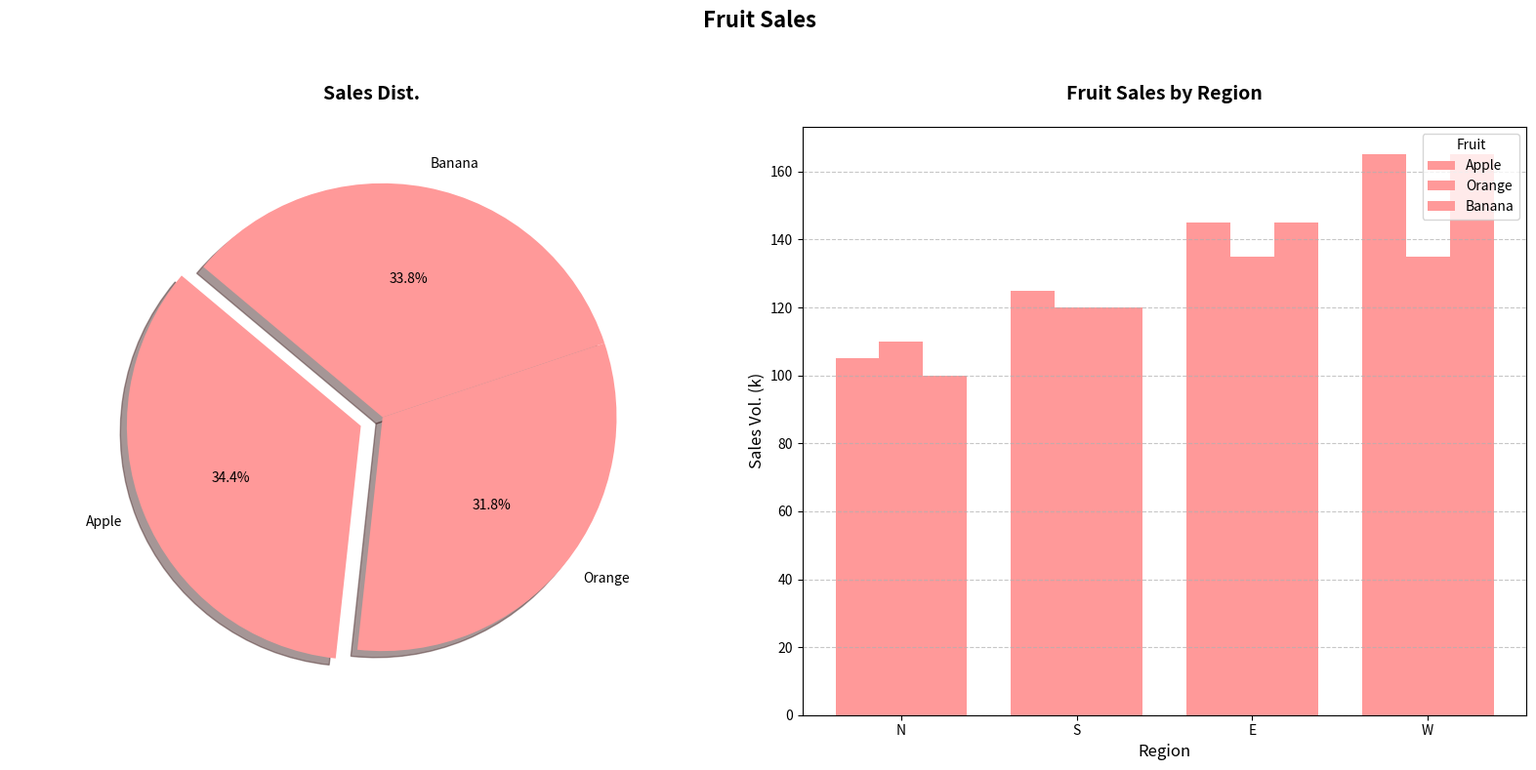

This chart was generated by the following Python code:
import matplotlib.pyplot as plt
import numpy as np

regions = ['N', 'S', 'E', 'W']
seasons = ['Win', 'Spr', 'Sum', 'Aut']

apple_sales = np.array([
    [10, 15, 20, 25],
    [30, 35, 40, 45],
    [40, 45, 50, 55],
    [25, 30, 35, 40]
])
orange_sales = np.array([
    [20, 15, 10, 5],
    [25, 30, 35, 40],
    [35, 40, 45, 50],
    [30, 35, 45, 40]
])
banana_sales = np.array([
    [15, 20, 25, 30],
    [20, 25, 30, 35],
    [30, 35, 45, 50],
    [35, 40, 45, 50]
])

sizes = [apple_sales.sum(), orange_sales.sum(), banana_sales.sum()]
single_color = ['#ff9999']  # One consistent color for all

fig, (ax2, ax1) = plt.subplots(1, 2, figsize=(16, 8))

ax2.pie(sizes, explode=(0.1, 0, 0), labels=['Apple', 'Orange', 'Banana'], colors=single_color * 3,
        autopct='%1.1f%%', shadow=True, startangle=140, textprops={'fontsize': 10})
ax2.axis('equal')
ax2.set_title('Sales Dist.', fontsize=14, fontweight='bold', pad=20)

x = np.arange(len(regions))
bar_width = 0.25

ax1.bar(x - bar_width, apple_sales.sum(axis=0), bar_width, label='Apple', color=single_color[0])
ax1.bar(x, orange_sales.sum(axis=0), bar_width, label='Orange', color=single_color[0])
ax1.bar(x + bar_width, banana_sales.sum(axis=0), bar_width, label='Banana', color=single_color[0])

ax1.set_title('Fruit Sales by Region', fontsize=14, fontweight='bold', pad=20)
ax1.set_xlabel('Region', fontsize=12)
ax1.set_ylabel('Sales Vol. (k)', fontsize=12)
ax1.set_xticks(x)
ax1.set_xticklabels(regions, fontsize=10)
ax1.legend(title='Fruit', loc='upper right')
ax1.grid(axis='y', linestyle='--', alpha=0.7)

fig.suptitle('Fruit Sales', fontsize=16, fontweight='bold', y=0.98)

plt.tight_layout(rect=[0, 0, 1, 0.95])
plt.show()
